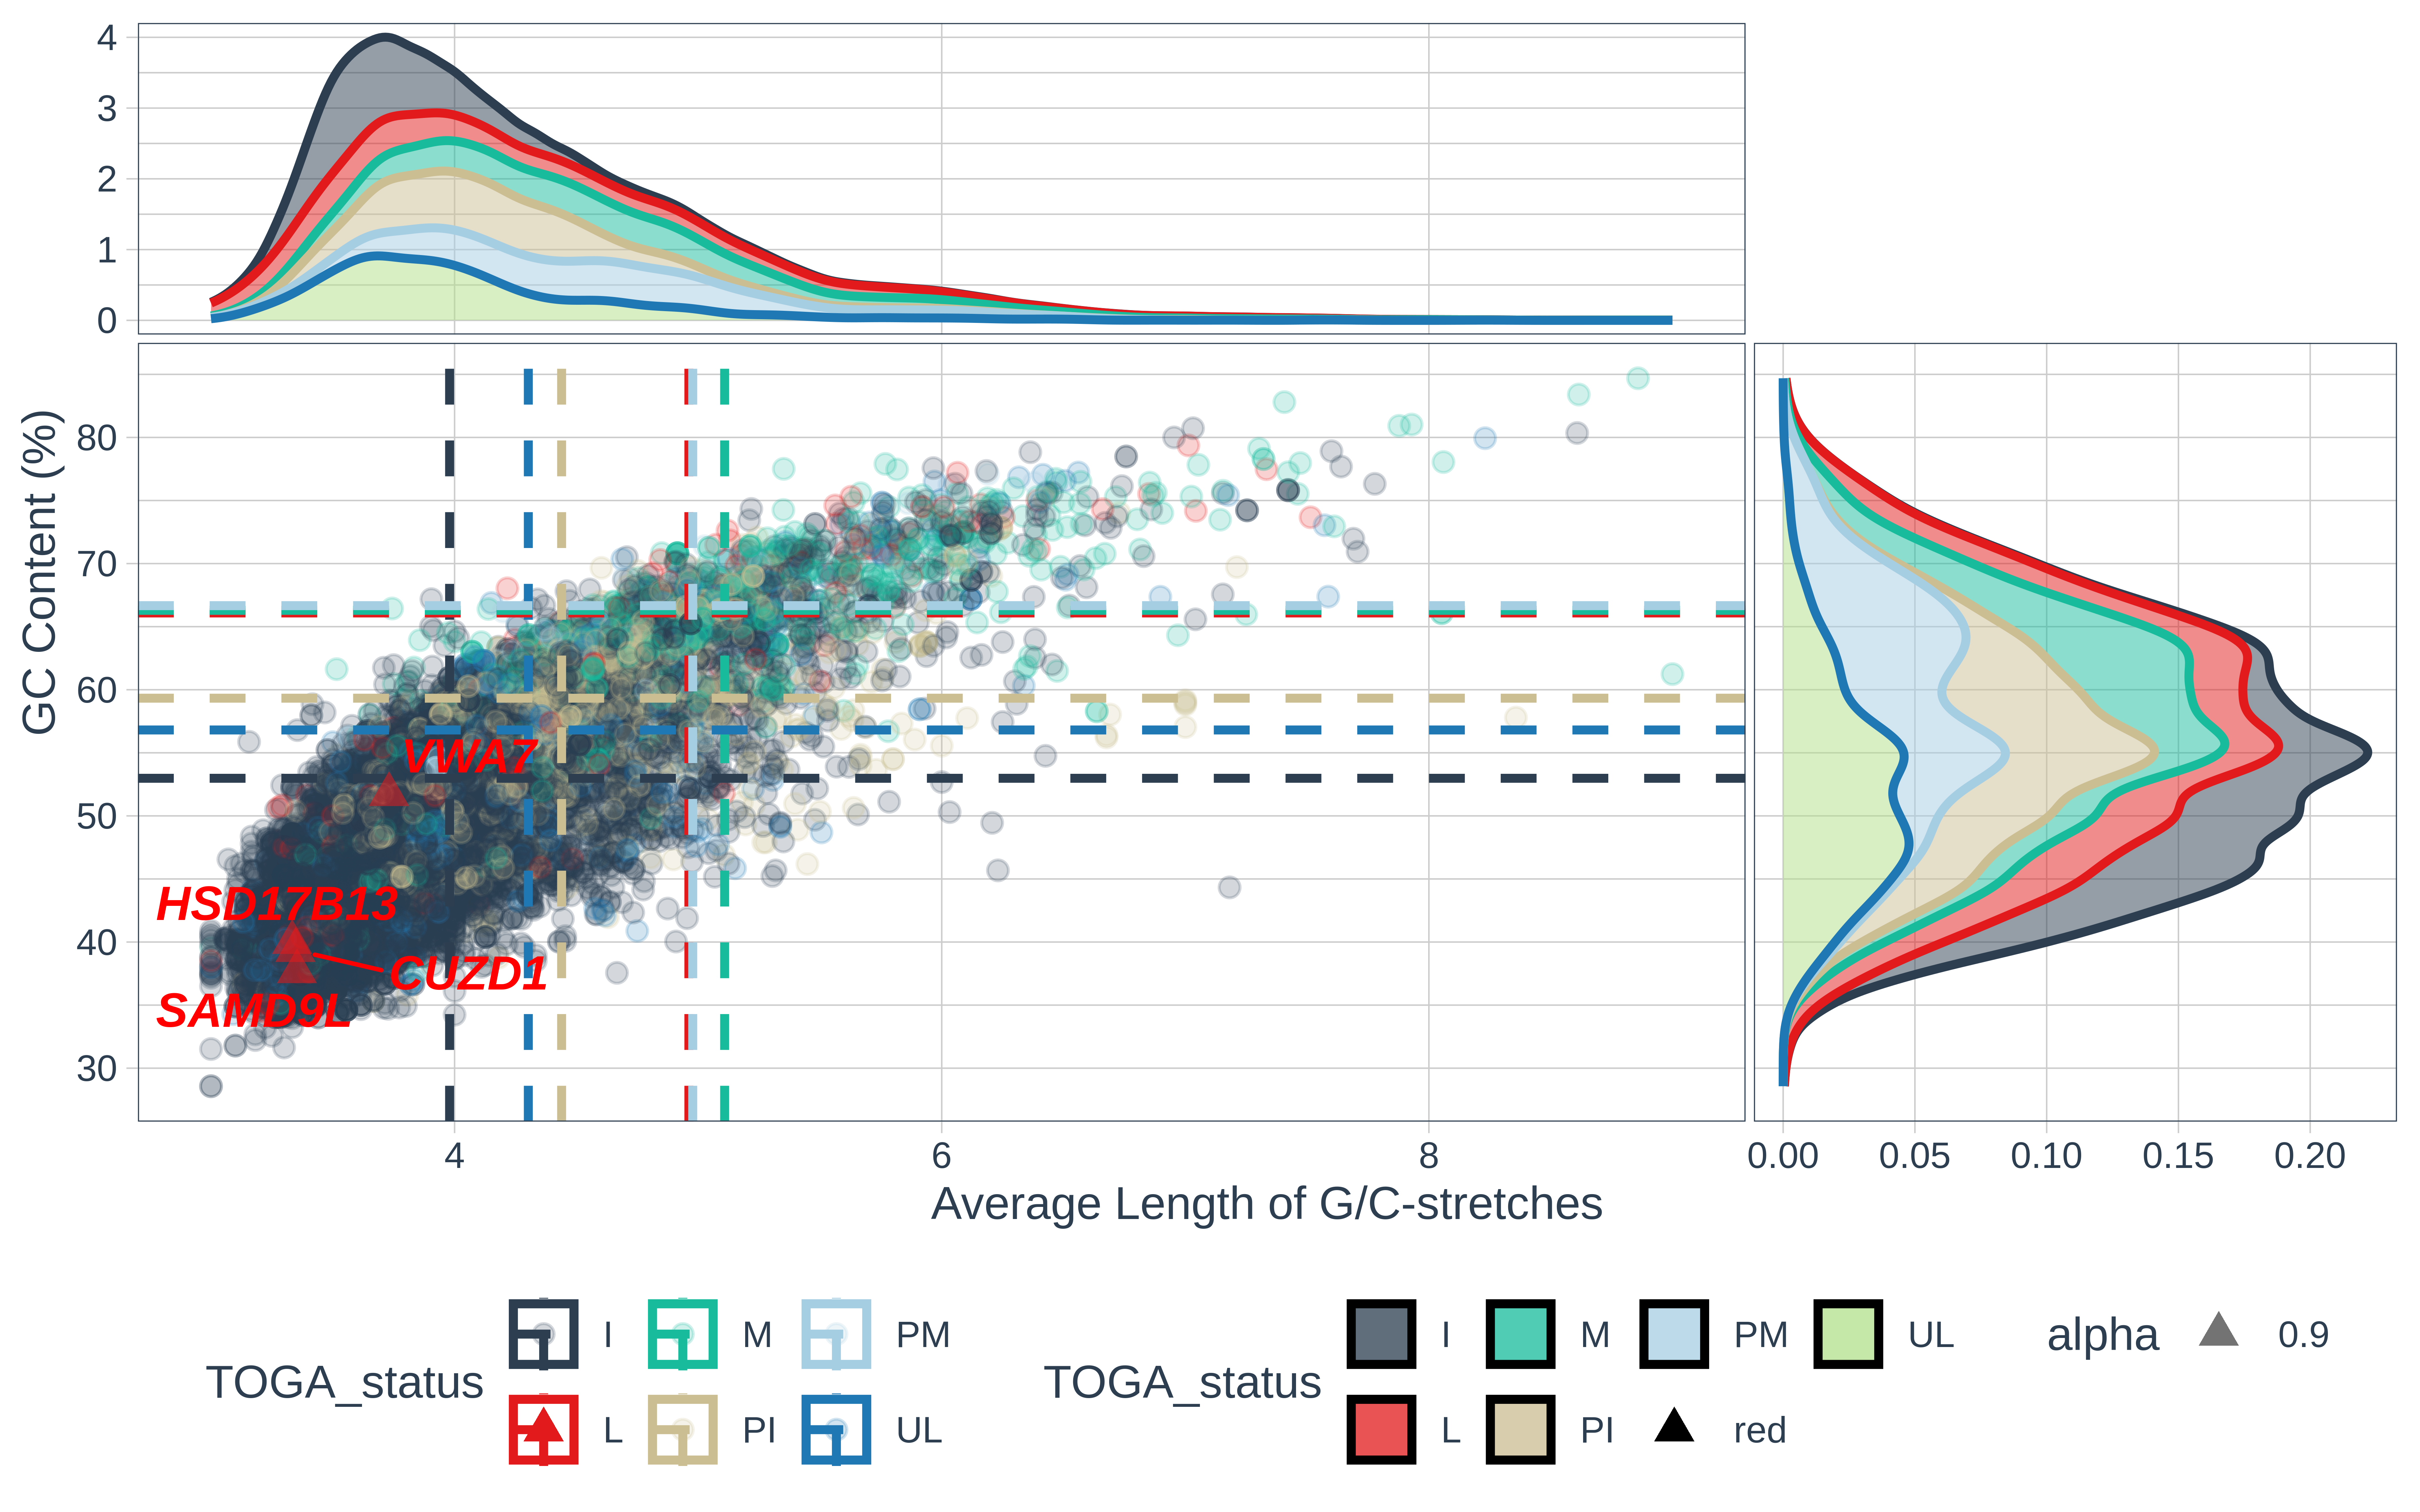

The R source for this figure:
library(devtools)
library(ggside)
library(tidyverse)
library(tidyquant)
library(dplyr)
library(ggplot2)
library(ggrepel)

df <- read.table("S.harrisii.info.plot.tsv", header = TRUE, sep = '\t')
highlight_genes <- c("CUZD1", "VWA7", "SAMD9L", "HSD17B13")
q3_values <- df %>%
  group_by(TOGA_status) %>%
  summarize(
    Q3_GC_Stretch = quantile(GC_Stretch, 0.75, na.rm = TRUE),
    Q3_GC_Content = quantile(GC_Content, 0.75, na.rm = TRUE)
  )
p2 <- df %>%
  ggplot(aes(GC_Stretch, GC_Content, color = TOGA_status)) +
  geom_point(size = 2, alpha = 0.2) +
  geom_xsidedensity(
    aes(
      y    = after_stat(density),
      fill = TOGA_status
    ),
    alpha    = 0.5,
    size     = 1,
    position = "stack"
  ) +
  geom_ysidedensity(
    aes(
      x    = after_stat(density),
      fill = TOGA_status
    ),
    alpha    = 0.5,
    size     = 1,
    position = "stack"
  ) +
  scale_color_tq() +
  scale_fill_tq() +
  theme_tq() +
  labs(x = "Average Length of G/C-stretches", y = "GC Content (%)") +
  theme(
    ggside.panel.scale.x = 0.4,
    ggside.panel.scale.y = 0.4
  ) +
  # Add horizontal and vertical lines for Q3
  geom_vline(data = q3_values, aes(xintercept = Q3_GC_Stretch, color = TOGA_status), 
             linetype = "dashed", size = 1) +
  geom_hline(data = q3_values, aes(yintercept = Q3_GC_Content, color = TOGA_status), 
             linetype = "dashed", size = 1) +
  # Highlight specific genes with red points and adjust label positioning with ggrepel
  geom_point(data = df %>% filter(Gene_name %in% highlight_genes), 
             aes(alpha = 0.9, fill = "red"), size = 3, shape = 17) +  # Adjust point size
  # Use ggrepel to prevent label overlap
  geom_text_repel(data = df %>% filter(Gene_name %in% highlight_genes), 
                  aes(label = Gene_name), 
                  color = "red", 
                  fontface = "bold.italic", 
                  size = 4, 
                  box.padding = 0.3, 
                  point.padding = 0.5, 
                  max.overlaps = 1000,  # Avoid excessive overlap
                  segment.size = 0.5)  # Adjust the arrow size if using segments


png('Global_pattern_lost_genes.png', units="in", width=8, height=5, res=900)
print(p2)
dev.off()
